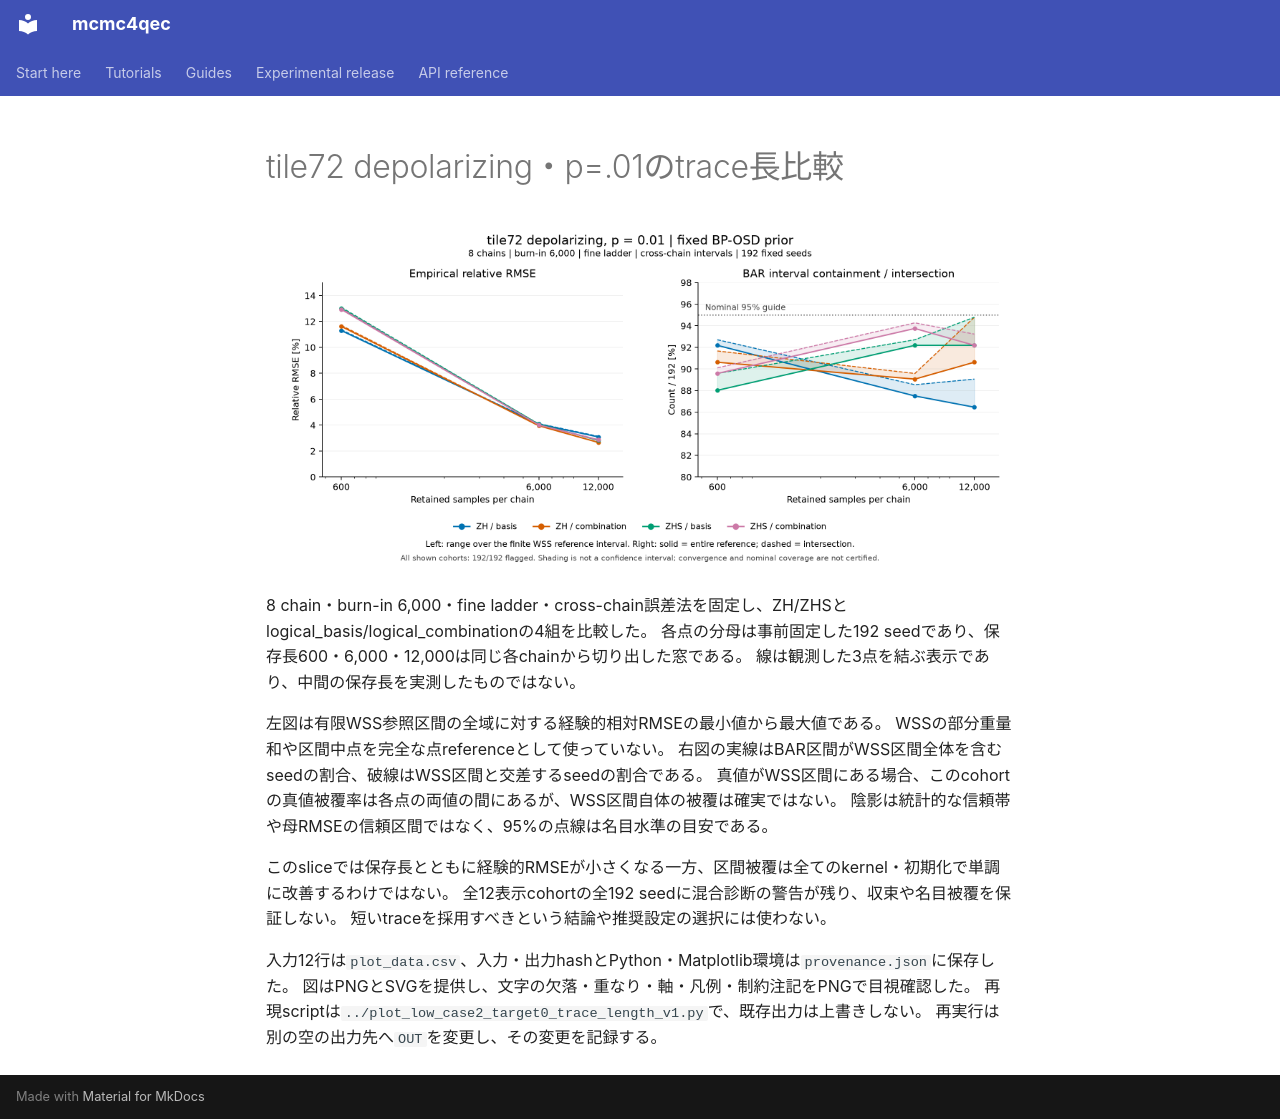

repository: junichiharuna/mcmc4qec · page: wp/data_tile_validation_2026-10-17/figures_low_case2_target0_v1/caption_ja/index.html · generator: mkdocs

# tile72 depolarizing・p=.01のtrace長比較

![保存長に対する相対RMSE範囲と参照区間の包含・交差](trace_length_comparison.png)

8 chain・burn-in 6,000・fine ladder・cross-chain誤差法を固定し、ZH/ZHSとlogical_basis/logical_combinationの4組を比較した。
各点の分母は事前固定した192 seedであり、保存長600・6,000・12,000は同じ各chainから切り出した窓である。
線は観測した3点を結ぶ表示であり、中間の保存長を実測したものではない。

左図は有限WSS参照区間の全域に対する経験的相対RMSEの最小値から最大値である。
WSSの部分重量和や区間中点を完全な点referenceとして使っていない。
右図の実線はBAR区間がWSS区間全体を含むseedの割合、破線はWSS区間と交差するseedの割合である。
真値がWSS区間にある場合、このcohortの真値被覆率は各点の両値の間にあるが、WSS区間自体の被覆は確実ではない。
陰影は統計的な信頼帯や母RMSEの信頼区間ではなく、95%の点線は名目水準の目安である。

このsliceでは保存長とともに経験的RMSEが小さくなる一方、区間被覆は全てのkernel・初期化で単調に改善するわけではない。
全12表示cohortの全192 seedに混合診断の警告が残り、収束や名目被覆を保証しない。
短いtraceを採用すべきという結論や推奨設定の選択には使わない。

入力12行は`plot_data.csv`、入力・出力hashとPython・Matplotlib環境は`provenance.json`に保存した。
図はPNGとSVGを提供し、文字の欠落・重なり・軸・凡例・制約注記をPNGで目視確認した。
再現scriptは`../plot_low_case2_target0_trace_length_v1.py`で、既存出力は上書きしない。
再実行は別の空の出力先へ`OUT`を変更し、その変更を記録する。
